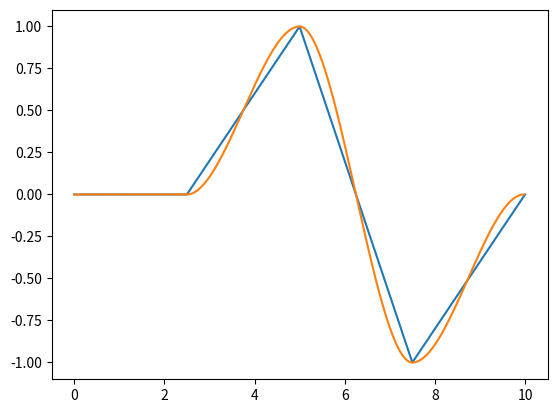

Recreate this plot in Python.
from copy import deepcopy
from inspect import signature

import matplotlib.pyplot as plt
from numpy import ndarray, pi, zeros
from numpy.linalg import norm
from scipy.optimize import Bounds, LinearConstraint, minimize, NonlinearConstraint


def model_predictive_control_cost_function(
		candidate_actuations_derivative: ndarray,
		candidate_shape: tuple,
		model: callable,
		initial_state: ndarray,
		initial_actuation: ndarray,
		model_kwargs: dict,
		target_trajectory: list[ tuple[ float, list ] ],
		objective_function: callable,
		optimization_horizon: int,
		prediction_horizon: int,
		time_step: float,
		time_steps_per_actuation: int,
		pose_weight_matrix: ndarray,
		actuation_weight_matrix: ndarray,
		final_cost_weight_matrix: ndarray,
		objective_weight: float,
		state_record: list,
		actuation_record: list,
		objective_record: list,
		verbose: bool
		) -> float:

	if norm( pose_weight_matrix ) == 0 and norm(
			final_cost_weight_matrix
			) == 0 and objective_function is None:
		raise ValueError( "Cannot compute cost" )

	candidate_actuations_derivative = candidate_actuations_derivative.reshape( candidate_shape )
	actuation = deepcopy( initial_actuation )
	state = deepcopy( initial_state )
	horizon = optimization_horizon + prediction_horizon
	cost = 0.
	trajectory_index = 0

	if state_record is not None:
		states = zeros( (horizon, initial_state.shape[ 0 ]) )
	if actuation_record is not None:
		actuations = zeros( (horizon, initial_actuation.shape[ 0 ]) )
	if objective_function is not None:
		objectives = zeros( (horizon, 1) )

	for i in range( optimization_horizon ):

		if i % time_steps_per_actuation == 0:
			actuation_derivative = candidate_actuations_derivative[ i // time_steps_per_actuation ]
			cost += actuation_derivative @ actuation_weight_matrix @ actuation_derivative.T
			actuation += actuation_derivative

		if i * time_step > target_trajectory[ trajectory_index ][ 0 ]:
			trajectory_index += 1

		target_pose = target_trajectory[ trajectory_index ][ 1 ]

		state += model( state, actuation, **model_kwargs ) * time_step

		error = state[ :len( state ) // 2 ] - target_pose
		cost += error @ pose_weight_matrix @ error.T

		if state_record is not None:
			states[ i ] = state

		if actuation_record is not None:
			actuations[ i ] = actuation

		if objective_function is not None:
			objective = objective_function( state, actuation, **model_kwargs )
			cost += objective_weight * objective
			if objective_record is not None:
				objectives[ i ] = objective

	for i in range( prediction_horizon ):

		if (i + optimization_horizon) * time_step > target_trajectory[ trajectory_index ][ 0 ]:
			trajectory_index += 1

		target_pose = target_trajectory[ trajectory_index ][ 1 ]

		state += model( state, actuation, **model_kwargs ) * time_step

		error = state[ :len( state ) // 2 ] - target_pose
		cost += error @ pose_weight_matrix @ error.T

		if state_record is not None:
			states[ optimization_horizon + i ] = state

		if actuation_record is not None:
			actuations[ optimization_horizon + i ] = actuation

		if objective_function is not None:
			objective = objective_function( state, actuation, **model_kwargs )
			cost += objective_weight * objective
			if objective_record is not None:
				objectives[ optimization_horizon + i ] = objective

	cost += error @ final_cost_weight_matrix @ error.T
	if objective_function is not None:
		cost += objective_weight * objective_function(
				state, actuation, **model_kwargs
				)

	cost /= horizon

	if state_record is not None:
		state_record.append( states )
	if actuation_record is not None:
		actuation_record.append( actuations )
	if objective_record is not None:
		objective_record.append( objectives )

	if verbose:
		print( f'{cost=};' )

	return cost


def optimize(
		cost_function: callable,
		cost_kwargs: dict,
		initial_guess: ndarray,
		tolerance: float = 1e-6,
		max_iter: int = 100,
		bounds: Bounds = None,
		constraints: tuple[ NonlinearConstraint ] | tuple[ LinearConstraint ] = None,
		verbose: bool = False
		) -> ndarray:

	cost_args = ()
	for parameter in signature( cost_function ).parameters:
		if parameter != 'candidate_actuations_derivative':
			cost_args += (cost_kwargs[ parameter ],)

	result = minimize(
			fun = cost_function,
			x0 = initial_guess.flatten(),
			args = cost_args,
			tol = tolerance,
			bounds = bounds,
			constraints = constraints,
			options = {
					'maxiter': max_iter, 'disp': verbose
					}
			)

	if verbose:
		print( result )

	return result.x.reshape( cost_kwargs[ 'candidate_shape' ] )


def generate_trajectory(
		key_frames: list[ tuple[ float, list ] ], n_points: int
		):
	assert key_frames[ 0 ][ 0 ] == 0., "trajectory doesn't start at t = 0."

	n_dim = len( key_frames[ 0 ][ 1 ] )
	timespan = key_frames[ -1 ][ 0 ]
	dt = timespan / n_points
	trajectory = [ (i * dt, [ 0. ] * n_dim) for i in range( n_points ) ]
	start_point = 0

	for frame_index in range( len( key_frames ) - 1 ):
		frame_0 = key_frames[ frame_index ]
		frame_1 = key_frames[ frame_index + 1 ]
		sub_timespan = frame_1[ 0 ] - frame_0[ 0 ]
		sub_n_points = int( n_points * sub_timespan / timespan )

		funcs = [ ]
		for dim in range( n_dim ):
			funcs += [ cubic_interpolation_function( frame_0[ 1 ][ dim ], frame_1[ 1 ][ dim ], 0., 0. ) ]

		for point in range( sub_n_points ):
			for dim in range( n_dim ):
				trajectory[ start_point + point ][ 1 ][ dim ] = funcs[ dim ]( point / sub_n_points )

		start_point += sub_n_points
	for dim in range( n_dim ):
		trajectory[ -1 ][ 1 ][ dim ] = key_frames[ -1 ][ 1 ][ dim ]
	return trajectory


def cubic_interpolation_function( f_0: float, f_1: float, f_0p: float, f_1p: float ):
	a = 2 * f_0 - 2 * f_1 + f_0p + f_1p
	b = -3 * f_0 + 3 * f_1 - 2 * f_0p - f_1p
	c = f_0p
	d = f_0

	def function( x: float ) -> float:
		return a * pow( x, 3 ) + b * pow( x, 2 ) + c * x + d

	return function


def serialize_others( obj: any ) -> str:
	if callable( obj ):
		return obj.__name__
	if isinstance( obj, ndarray ):
		return obj.tolist()


class Logger:
	def __init__( self ):
		self.logs: str = ''

	def log( self, log: str ):
		'''
		:param log: text to be printed and saved. ends with a tabulation
		:return: None
		'''
		print( log, end = '\t' )
		self.logs += log
		self.logs += '\t'

	def lognl( self, log: str ):
		'''
		:param log: text to be printed and saved. ends with a new line
		:return: None
		'''
		print( log )
		self.logs += log
		self.logs += '\n'

	def logrl( self, log: str ):
		'''
		:param log: text to be printed and saved. ends with a return to the beginning of the line,
		the saved text goes to a new line
		:return: None
		'''
		print( log, end = '\r' )
		self.logs += log
		self.logs += '\n'

	def save_at( self, path: str, file: str = 'logs' ):
		"""
		:param path: folder in which to save the current log
		:param file: name of the file
		"""
		with open( f'{path}/logs.txt', 'w' ) as f:
			f.write( self.logs )


if __name__ == "__main__":

	n_frames = 400
	time_step = 0.025

	trajectory = [ (time_step * .0 * n_frames, [ 0., 0., 0., 0., 0., 0. ]),
								 (time_step * .25 * n_frames, [ 0., 0., 1., 0., 0., pi ]),
								 (time_step * .50 * n_frames, [ 1., 1., 1., 0., 0., -pi ]),
								 (time_step * .75 * n_frames, [ -1., -1., 1., 0., 0., pi ]),
								 (time_step * 1. * n_frames, [ 0., 0., 1., 0., 0., 0. ]) ]

	dim = 1

	X0 = [ point[ 0 ] for point in trajectory ]
	Y0 = [ point[ 1 ][ dim ] for point in trajectory ]

	trajectory = generate_trajectory( trajectory, n_frames )

	X1 = [ point[ 0 ] for point in trajectory ]
	Y1 = [ point[ 1 ][ dim ] for point in trajectory ]

	plt.plot( X0, Y0, X1, Y1 )
	plt.show()
